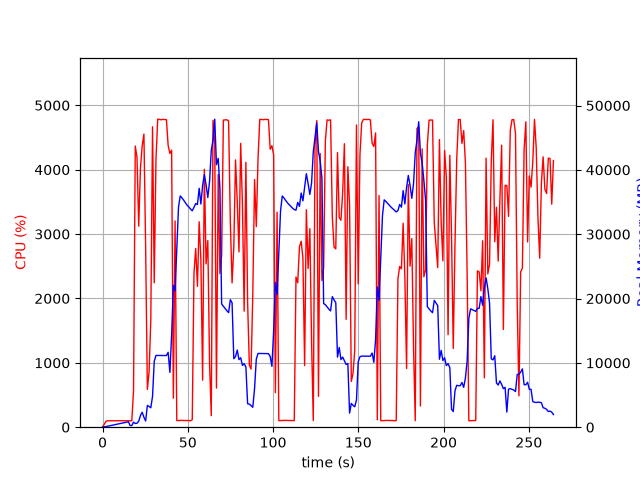

Values plotted in this chart, from the file beside it:
elapsed_time, nproc, cpu, mem_real, mem_virtual
5.14984130859375e-05, 1, 0.0, 11.16, 3187
1.008, 2, 47.6, 82.71, 218.9
2.018, 1, 91.1, 96.62, 256
3.028, 1, 100.0, 154.6, 320
4.038, 1, 100.0, 212.6, 380
5.048, 1, 100.0, 270.6, 474
6.058, 1, 100.0, 328.6, 530
7.068, 1, 100.0, 378.6, 594
8.077, 1, 99.1, 436.6, 594
9.086, 1, 100.1, 494.6, 682
10.1, 1, 99.9, 550.6, 778
11.11, 1, 100.0, 608.6, 778
12.12, 1, 99.1, 666.6, 890
13.12, 1, 100.1, 722.6, 890
14.13, 1, 100.1, 780.6, 1018
15.14, 1, 101.0, 840.6, 1028
16.15, 1, 99.0, 259.5, 1700
17.16, 1, 100.1, 259.5, 1700
18.17, 1, 565.1, 778.1, 5557
19.19, 1, 4367, 584.6, 5941
20.2, 1, 4191, 615.1, 5941
21.22, 1, 3123, 933.1, 6453
22.23, 1, 4023, 1818, 7733
23.25, 1, 4370, 2322, 9281
24.27, 1, 4553, 1547, 9281
25.28, 1, 2790, 961.2, 10305
26.28, 1, 586.6, 3381, 9793
27.29, 1, 857.8, 3225, 9793
28.3, 1, 1668, 3019, 9793
29.32, 1, 4667, 4795, 13633
30.32, 1, 2242, 10256, 23391
31.34, 1, 4169, 11152, 23391
32.36, 1, 4784, 11151, 23391
33.38, 1, 4781, 11150, 23391
34.4, 1, 4775, 11144, 23391
35.42, 1, 4782, 11139, 23391
36.43, 1, 4778, 11138, 23391
37.45, 1, 4779, 11138, 23391
38.47, 1, 4376, 11650, 23391
39.5, 1, 4252, 8514, 23391
40.51, 1, 4303, 14328, 39031
41.52, 1, 450.0, 22049, 39031
42.54, 1, 3204, 21194, 59511
43.54, 1, 102.3, 27780, 59511
44.55, 1, 103.3, 34214, 59511
45.56, 1, 105.3, 35945, 59511
46.56, 1, 106.2, 35634, 59511
47.57, 1, 104.2, 35287, 59511
48.58, 1, 104.2, 34902, 59511
49.59, 1, 103.3, 34504, 59511
50.59, 1, 103.2, 34233, 59511
51.6, 1, 100.1, 33906, 59511
52.61, 1, 117.9, 33636, 59511
53.62, 1, 2394, 34179, 59511
54.64, 1, 2776, 34767, 59511
55.66, 1, 2189, 34605, 59511
56.66, 1, 3191, 37131, 59511
57.67, 1, 2598, 34682, 59511
58.69, 1, 730.5, 37594, 84087
59.7, 1, 4007, 39265, 84087
... 202 more rows
